Labelled photos from "data", an image-classification folder in yogay2021/ChineseChess-Project. The possible labels are: cannon, car, elephant, general, horse, marshal, minister, scholar, solider.

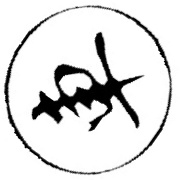
Label: car

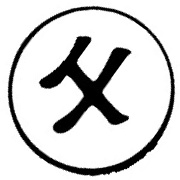
Label: scholar

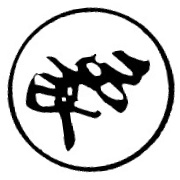
Label: elephant

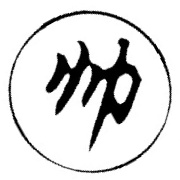
Label: marshal

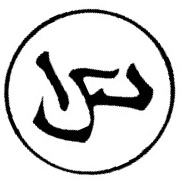
Label: horse

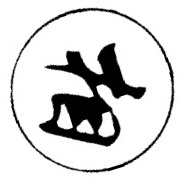
Label: minister
